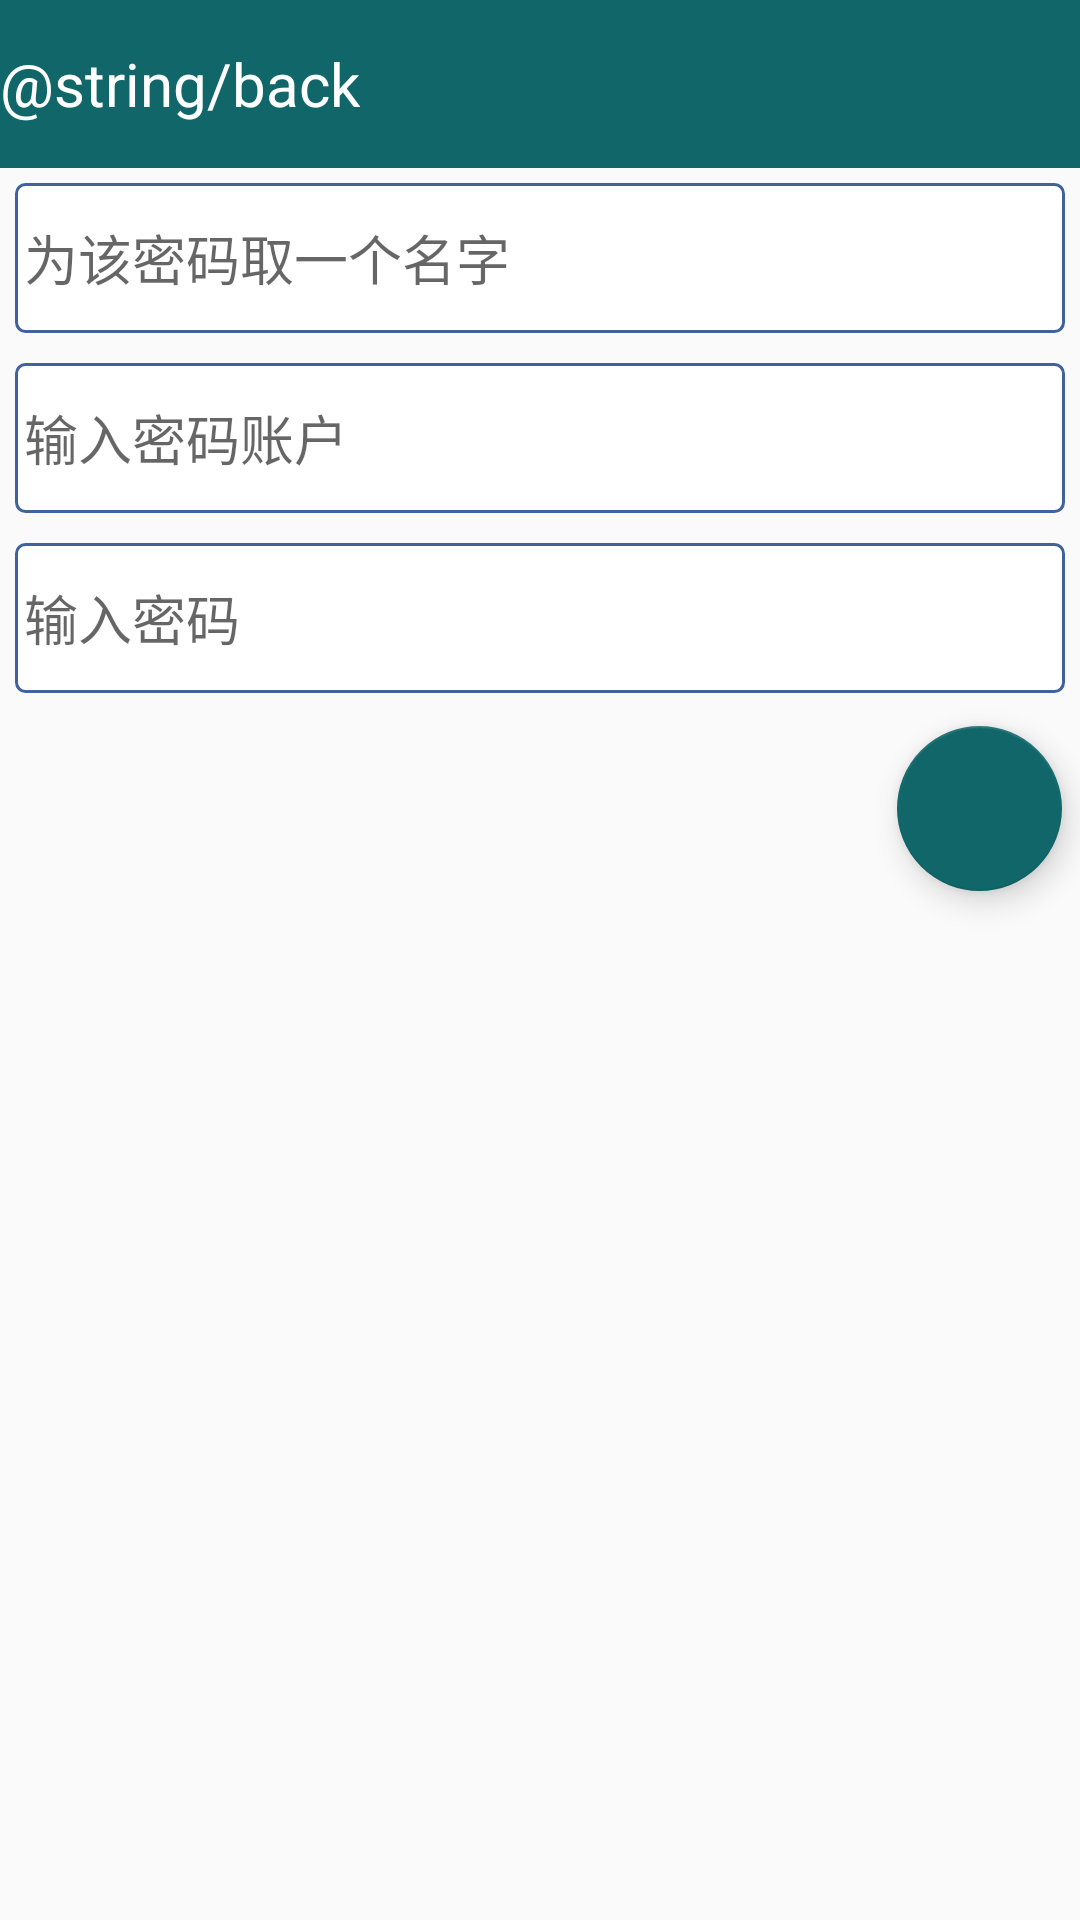

This screen was rendered from an Android layout file. Write that file and the resources it references.
<!-- AndroidManifest.xml: application theme AppTheme -->
<!-- res/layout/password.xml -->
<?xml version="1.0" encoding="utf-8"?>

<LinearLayout xmlns:android="http://schemas.android.com/apk/res/android"
    android:orientation="vertical"
    android:layout_width="match_parent"
    android:layout_height="match_parent"
    >

    <include layout="@layout/app_bar_sub"/>

    <EditText
        android:layout_width="match_parent"
        android:layout_height="50dp"
        android:layout_margin="5dp"
        android:hint="为该密码取一个名字"
        android:id="@+id/pwd_tittle"
        android:background="@drawable/bg_edittext"
        android:paddingLeft="3dp"
        />

    <EditText
        android:layout_width="match_parent"
        android:layout_height="50dp"
        android:layout_margin="5dp"
        android:hint="输入密码账户"
        android:id="@+id/account"
        android:background="@drawable/bg_edittext"
        android:paddingLeft="3dp"
        />

    <EditText
        android:layout_width="match_parent"
        android:layout_height="50dp"
        android:layout_margin="5dp"
        android:hint="输入密码"
        android:id="@+id/pwd1"
        android:background="@drawable/bg_edittext"
        android:paddingLeft="3dp"
        />

    <android.support.design.widget.FloatingActionButton
        android:id="@+id/finish"
        android:layout_width="55dp"
        android:layout_height="55dp"
        android:layout_margin="@dimen/fab_user_margin"
        android:layout_weight="6"
        android:layout_gravity="right"
        android:background="@drawable/btn_fulfil"
        android:src="@drawable/checked" />


</LinearLayout>
<!-- res/layout/app_bar_sub.xml (included above) -->
<LinearLayout xmlns:android="http://schemas.android.com/apk/res/android"
    android:layout_width="match_parent"
    android:layout_height="?attr/actionBarSize"
    android:background="?attr/colorPrimary">

    <TextView
        android:layout_width="wrap_content"
        android:layout_height="wrap_content"
        android:id="@+id/title_back"
        android:layout_gravity="center"
        android:layout_marginTop="5dip"
        android:layout_marginBottom="5dip"
        android:text="@string/back"
        android:textColor="@color/color_title_txt"
        android:textSize="@dimen/txt_back"
        />
    <TextView
        android:layout_width="0dip"
        android:layout_height="wrap_content"
        android:layout_gravity="center"
        android:layout_weight="1"
        android:gravity="center"
        android:textColor="#fff"
        android:textSize="24sp"
        android:id="@+id/title_user"

        />
    <TextView
        android:layout_width="wrap_content"
        android:layout_height="wrap_content"
        android:layout_gravity="center"
        android:layout_marginTop="5dip"
        android:layout_marginBottom="5dip"
        android:text="@string/back"
        android:textColor="@color/color_title_txt"
        android:textSize="@dimen/txt_back"
        android:visibility="invisible"
        />



</LinearLayout>
<!-- resources referenced by this layout -->
<resources>
  <color name="color_title_txt">#fff</color>
  <dimen name="fab_user_margin">6dp</dimen>
  <dimen name="txt_back">20dp</dimen>
  <!-- drawable bg_edittext (drawable) -->
  <?xml version="1.0" encoding="utf-8"?>
  
  <selector xmlns:android="http://schemas.android.com/apk/res/android">
      <item android:drawable="@drawable/bg_edittext_normal" android:state_window_focused="false" />
      <item android:drawable="@drawable/bg_edittext_focused" android:state_focused="true" />
  </selector>
  <!-- drawable btn_fulfil (drawable) -->
  <?xml version="1.0" encoding="utf-8"?>
  
  <selector xmlns:android="http://schemas.android.com/apk/res/android">
      
      <item android:state_pressed="true">
          <shape>
              
              <solid android:color="#e79429" />
              
              <corners android:radius="360dp" />
          </shape>
      </item>
      
      <item>
          <shape
              xmlns:Android="http://schemas.android.com/apk/res/android"
              android:shape="oval">
              <solid android:color="#1c9f1c" />
              <corners android:radius="360dp" />
          </shape>
      </item>
  </selector>
  <style name="AppTheme" parent="Theme.AppCompat.Light.NoActionBar">
          
          <item name="colorPrimary">@color/colorPrimary</item>
          <item name="colorPrimaryDark">@color/colorPrimaryDark</item>
          <item name="colorAccent">@color/colorAccent</item>
      </style>
  <!-- drawable bg_edittext_normal (drawable) -->
  <?xml version="1.0" encoding="UTF-8"?>
  
  <shape xmlns:android="http://schemas.android.com/apk/res/android">
      <solid android:color="#FFFFFF" />
      <corners android:radius="3dip"/>
      <stroke
          android:width="1dip"
          android:color="#41639d" />
  </shape>
  <!-- drawable bg_edittext_focused (drawable) -->
  <?xml version="1.0" encoding="UTF-8"?>
  
  <shape xmlns:android="http://schemas.android.com/apk/res/android">
      <solid android:color="#FFFFFF" />
      <corners android:radius="3dip"/>
      <stroke
          android:width="1dip"
          android:color="#518cb8" />
  </shape>
  <color name="colorPrimary">#106669</color>
  <color name="colorPrimaryDark">#105659</color>
  <color name="colorAccent">#106669</color>
</resources>
